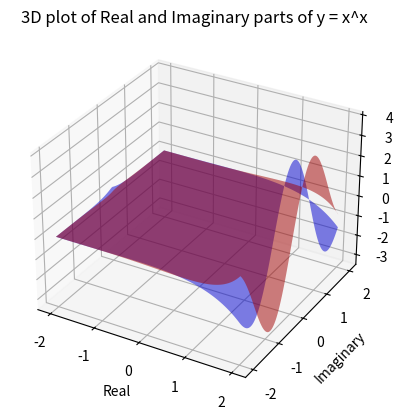

Generate this figure with matplotlib:
import matplotlib.pyplot as plt
import numpy as np
from mpl_toolkits.mplot3d import Axes3D

# Define the x and y ranges
x = np.linspace(-2, 2, 100)
y = np.linspace(-2, 2, 100)

# Create a 2D grid of x and y values
X, Y = np.meshgrid(x, y)

# Calculate x^x for each value in the grid
Z = np.zeros(X.shape, dtype=np.complex128)
for i in range(X.shape[0]):
    for j in range(X.shape[1]):
        Z[i, j] = (X[i, j] + 1j * Y[i, j]) ** (X[i, j] + 1j * Y[i, j])

# Calculate the real and imaginary parts of Z
Z_real = np.real(Z)
Z_imag = np.imag(Z)

# Create a 3D plot
fig = plt.figure()
ax = fig.add_subplot(111, projection="3d")

# Plot the real part
ax.plot_surface(X, Y, Z_real, color="b", alpha=0.5, rstride=100, cstride=100)

# Plot the imaginary part
ax.plot_surface(X, Y, Z_imag, color="r", alpha=0.5, rstride=100, cstride=100)

# Set labels and title
ax.set_xlabel("Real")
ax.set_ylabel("Imaginary")
ax.set_zlabel("Value")
ax.set_title("3D plot of Real and Imaginary parts of y = x^x")

# Show the plot
plt.show()
